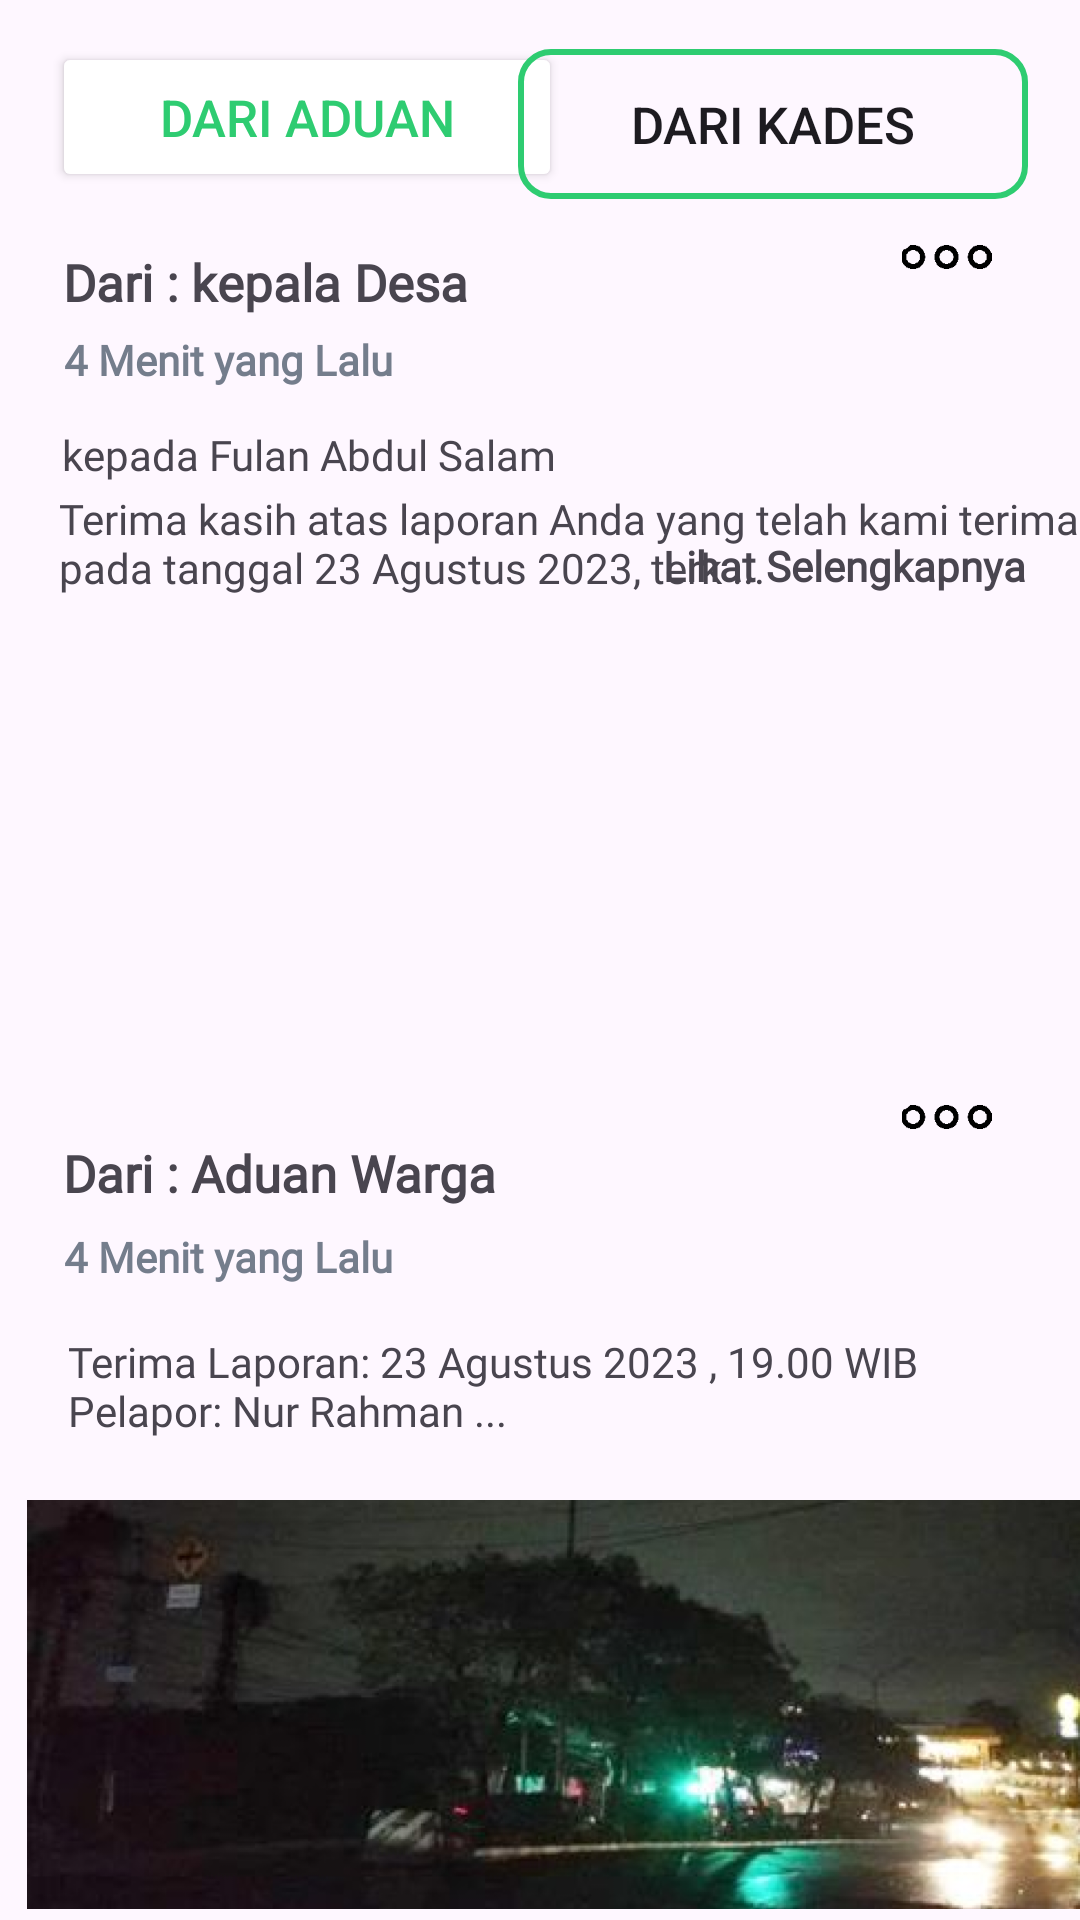

Reconstruct the res/layout file that produces this screen, plus the resources it refers to.
<!-- AndroidManifest.xml: application theme Theme.PanduApplication -->
<!-- res/layout/fragment_kades.xml -->
<?xml version="1.0" encoding="utf-8"?>
<androidx.constraintlayout.widget.ConstraintLayout xmlns:android="http://schemas.android.com/apk/res/android"
    xmlns:app="http://schemas.android.com/apk/res-auto"
    xmlns:tools="http://schemas.android.com/tools"
    android:layout_width="match_parent"
    android:layout_height="match_parent"
    tools:context=".FragmentKades">


    <Button
        android:id="@+id/btn_aduan"
        android:layout_width="170dp"
        android:layout_height="50dp"
        android:text="Dari Aduan"
        android:textSize="17dp"
        android:textColor="@color/green"
        android:backgroundTint="@color/white"
        app:layout_constraintBottom_toBottomOf="parent"
        app:layout_constraintEnd_toEndOf="parent"
        app:layout_constraintHorizontal_bias="0.091"
        app:layout_constraintStart_toStartOf="parent"
        app:layout_constraintTop_toTopOf="parent"
        app:layout_constraintVertical_bias="0.024" />

    <Button
        android:id="@+id/btn_kades2"
        android:layout_width="170dp"
        android:layout_height="50dp"
        android:layout_marginTop="10dp"
        android:text="Dari Kades"
        android:textSize="17dp"
        android:background="@drawable/button_white"
        app:layout_constraintBottom_toBottomOf="parent"
        app:layout_constraintEnd_toEndOf="parent"
        app:layout_constraintHorizontal_bias="0.908"
        app:layout_constraintStart_toStartOf="parent"
        app:layout_constraintTop_toTopOf="parent"
        app:layout_constraintVertical_bias="0.011" />

    <TextView
        android:id="@+id/tv_kepala_desa"
        android:layout_width="wrap_content"
        android:layout_height="wrap_content"
        android:fontFamily="@font/nunitosans_medium"
        android:text="Dari : kepala Desa"
        android:textSize="17dp"
        android:textStyle="bold"
        app:layout_constraintBottom_toBottomOf="parent"
        app:layout_constraintEnd_toEndOf="parent"
        app:layout_constraintHorizontal_bias="0.094"
        app:layout_constraintStart_toStartOf="parent"
        app:layout_constraintTop_toBottomOf="@+id/btn_aduan"
        app:layout_constraintVertical_bias="0.034" />

    <ImageView
        android:id="@+id/ivOption"
        android:layout_width="35dp"
        android:layout_height="30dp"
        android:src="@drawable/options"
        app:layout_constraintBottom_toBottomOf="parent"
        app:layout_constraintEnd_toEndOf="parent"
        app:layout_constraintHorizontal_bias="0.917"
        app:layout_constraintStart_toStartOf="parent"
        app:layout_constraintTop_toTopOf="parent"
        app:layout_constraintVertical_bias="0.116" />

    <TextView
        android:id="@+id/tv_empat_menit"
        android:layout_width="wrap_content"
        android:layout_height="wrap_content"
        android:fontFamily="@font/nunitosans_medium"
        android:text="4 Menit yang Lalu"
        android:textColor="#747D8C"
        android:textStyle="bold"
        app:layout_constraintBottom_toBottomOf="parent"
        app:layout_constraintEnd_toEndOf="parent"
        app:layout_constraintHorizontal_bias="0.085"
        app:layout_constraintStart_toStartOf="parent"
        app:layout_constraintTop_toBottomOf="@+id/tv_kepala_desa"
        app:layout_constraintVertical_bias="0.01" />

    <TextView
        android:id="@+id/tv_kpd_fulan"
        android:layout_width="wrap_content"
        android:layout_height="wrap_content"
        android:fontFamily="@font/nunitosans_medium"
        android:text="kepada Fulan Abdul Salam"
        app:layout_constraintBottom_toBottomOf="parent"
        app:layout_constraintEnd_toEndOf="parent"
        app:layout_constraintHorizontal_bias="0.106"
        app:layout_constraintStart_toStartOf="parent"
        app:layout_constraintTop_toBottomOf="@+id/tv_empat_menit"
        app:layout_constraintVertical_bias="0.026" />

    <TextView
        android:id="@+id/tvPerihal1"
        android:layout_width="wrap_content"
        android:layout_height="wrap_content"
        android:layout_marginStart="20dp"
        android:fontFamily="@font/nunitosans_medium"
        android:text="@string/terimakasih"
        app:layout_constraintBottom_toBottomOf="parent"
        app:layout_constraintEnd_toEndOf="parent"
        app:layout_constraintHorizontal_bias="0.127"
        app:layout_constraintStart_toStartOf="parent"
        app:layout_constraintTop_toTopOf="parent"
        app:layout_constraintVertical_bias="0.27" />

    <TextView
        android:layout_width="wrap_content"
        android:layout_height="wrap_content"
        android:fontFamily="@font/nunitosans_medium"
        android:text="Lihat Selengkapnya"
        android:textStyle="bold"
        app:layout_constraintBottom_toBottomOf="parent"
        app:layout_constraintEnd_toEndOf="parent"
        app:layout_constraintHorizontal_bias="0.924"
        app:layout_constraintStart_toStartOf="parent"
        app:layout_constraintTop_toTopOf="parent"
        app:layout_constraintVertical_bias="0.288" />

    <ImageView
        android:id="@+id/iv_perbaikan_ampu"
        android:layout_width="354dp"
        android:layout_height="145dp"
        android:layout_marginStart="10dp"
        android:layout_marginTop="20dp"
        android:layout_marginRight="5dp"
        android:src="@drawable/perbaikan_lampu"
        app:layout_constraintEnd_toEndOf="parent"
        app:layout_constraintHorizontal_bias="0.34"
        app:layout_constraintStart_toStartOf="parent"
        app:layout_constraintTop_toBottomOf="@+id/tvPerihal1" />

    <TextView
        android:id="@+id/tv_dari_aduan_warga"
        android:layout_width="wrap_content"
        android:layout_height="wrap_content"
        android:fontFamily="@font/nunitosans_medium"
        android:text="Dari : Aduan Warga"
        android:textSize="17dp"
        android:textStyle="bold"
        app:layout_constraintBottom_toBottomOf="parent"
        app:layout_constraintEnd_toEndOf="parent"
        app:layout_constraintHorizontal_bias="0.098"
        app:layout_constraintStart_toStartOf="parent"
        app:layout_constraintTop_toBottomOf="@+id/iv_perbaikan_ampu"
        app:layout_constraintVertical_bias="0.063" />


    <ImageView
        android:id="@+id/ivOption2"
        android:layout_width="35dp"
        android:layout_height="30dp"
        android:src="@drawable/options"
        app:layout_constraintBottom_toBottomOf="parent"
        app:layout_constraintEnd_toEndOf="parent"
        app:layout_constraintHorizontal_bias="0.917"
        app:layout_constraintStart_toStartOf="parent"
        app:layout_constraintTop_toTopOf="parent"
        app:layout_constraintVertical_bias="0.586" />

    <TextView
        android:id="@+id/tv_empat_hari"
        android:layout_width="wrap_content"
        android:layout_height="wrap_content"
        android:fontFamily="@font/nunitosans_medium"
        android:text="4 Menit yang Lalu"
        android:textColor="#747D8C"
        android:textStyle="bold"
        app:layout_constraintBottom_toBottomOf="parent"
        app:layout_constraintEnd_toEndOf="parent"
        app:layout_constraintHorizontal_bias="0.085"
        app:layout_constraintStart_toStartOf="parent"
        app:layout_constraintTop_toBottomOf="@+id/tv_dari_aduan_warga"
        app:layout_constraintVertical_bias="0.032" />

    <TextView
        android:id="@+id/tvTerimaLaporan"
        android:layout_width="wrap_content"
        android:layout_height="wrap_content"
        android:layout_marginStart="20dp"
        android:layout_marginTop="16dp"
        android:fontFamily="@font/nunitosans_medium"
        android:text="@string/terimalaporan"
        app:layout_constraintEnd_toEndOf="parent"
        app:layout_constraintHorizontal_bias="0.052"
        app:layout_constraintStart_toStartOf="parent"
        app:layout_constraintTop_toBottomOf="@+id/tv_empat_hari" />

    <TextView
        android:layout_width="wrap_content"
        android:layout_height="wrap_content"
        android:layout_marginTop="504dp"
        android:fontFamily="@font/nunitosans_medium"
        android:text="Lihat Selengkapnya"
        android:textStyle="bold"
        app:layout_constraintEnd_toEndOf="parent"
        app:layout_constraintHorizontal_bias="0.627"
        app:layout_constraintStart_toStartOf="parent"
        app:layout_constraintTop_toTopOf="parent" />

    <ImageView
        android:id="@+id/ivLampu"
        android:layout_width="354dp"
        android:layout_height="145dp"
        android:layout_marginStart="10dp"
        android:layout_marginTop="16dp"
        android:layout_marginRight="5dp"
        android:src="@drawable/lampu_jalan"
        app:layout_constraintEnd_toEndOf="parent"
        app:layout_constraintHorizontal_bias="0.255"
        app:layout_constraintStart_toStartOf="parent"
        app:layout_constraintTop_toBottomOf="@+id/tvTerimaLaporan" />

    <ImageView
        android:id="@+id/ivLike2"
        android:layout_width="25dp"
        android:layout_height="25dp"
        android:src="@drawable/like"
        app:layout_constraintBottom_toBottomOf="parent"
        app:layout_constraintEnd_toEndOf="parent"
        app:layout_constraintHorizontal_bias="0.088"
        app:layout_constraintStart_toStartOf="parent"
        app:layout_constraintTop_toBottomOf="@+id/ivLampu"
        app:layout_constraintVertical_bias="0.515" />

    <ImageView
        android:id="@+id/ivDislike2"
        android:layout_width="25dp"
        android:layout_height="25dp"
        android:src="@drawable/dislike"
        app:layout_constraintBottom_toBottomOf="parent"
        app:layout_constraintEnd_toEndOf="parent"
        app:layout_constraintHorizontal_bias="0.22"
        app:layout_constraintStart_toStartOf="parent"
        app:layout_constraintTop_toBottomOf="@+id/ivLampu"
        app:layout_constraintVertical_bias="0.515" />

    <ImageView
        android:layout_width="25dp"
        android:layout_height="25dp"
        android:src="@drawable/comment"
        app:layout_constraintBottom_toBottomOf="parent"
        app:layout_constraintEnd_toEndOf="parent"
        app:layout_constraintHorizontal_bias="0.893"
        app:layout_constraintStart_toStartOf="parent"
        app:layout_constraintTop_toBottomOf="@+id/ivLampu"
        app:layout_constraintVertical_bias="0.515" />

</androidx.constraintlayout.widget.ConstraintLayout>
<!-- resources referenced by this layout -->
<resources>
  <color name="green">#2ECC71</color>
  <color name="white">#FFFFFFFF</color>
  <!-- drawable button_white (drawable) -->
  <?xml version="1.0" encoding="utf-8"?>
  <shape xmlns:android="http://schemas.android.com/apk/res/android"
      android:shape="rectangle">
      <corners android:radius="10dp" />
      <stroke
          android:width="2dp"
          android:color="@color/green"/>
  </shape>
  <!-- drawable comment: png bitmap (drawable, 548 bytes) -->
  <!-- drawable dislike: png bitmap (drawable, 638 bytes) -->
  <!-- drawable lampu_jalan: png bitmap (drawable, 302369 bytes) -->
  <!-- drawable options: png bitmap (drawable, 1216 bytes) -->
  <string name="terimakasih">Terima kasih atas laporan Anda yang telah kami terima \npada tanggal 23 Agustus 2023, terk ...</string>
  <string name="terimalaporan">Terima Laporan: 23 Agustus 2023 , 19.00 WIB \nPelapor: Nur Rahman ...</string>
  <style name="Theme.PanduApplication" parent="Base.Theme.PanduApplication" />
  <style name="Base.Theme.PanduApplication" parent="Theme.Material3.DayNight.NoActionBar">
          
          <item name="colorPrimary">@color/green</item>
          <item name="colorPrimaryVariant">@color/dark_grey</item>
          <item name="colorOnPrimary">@color/white</item>
      </style>
  <color name="dark_grey">#747D8C</color>
</resources>
